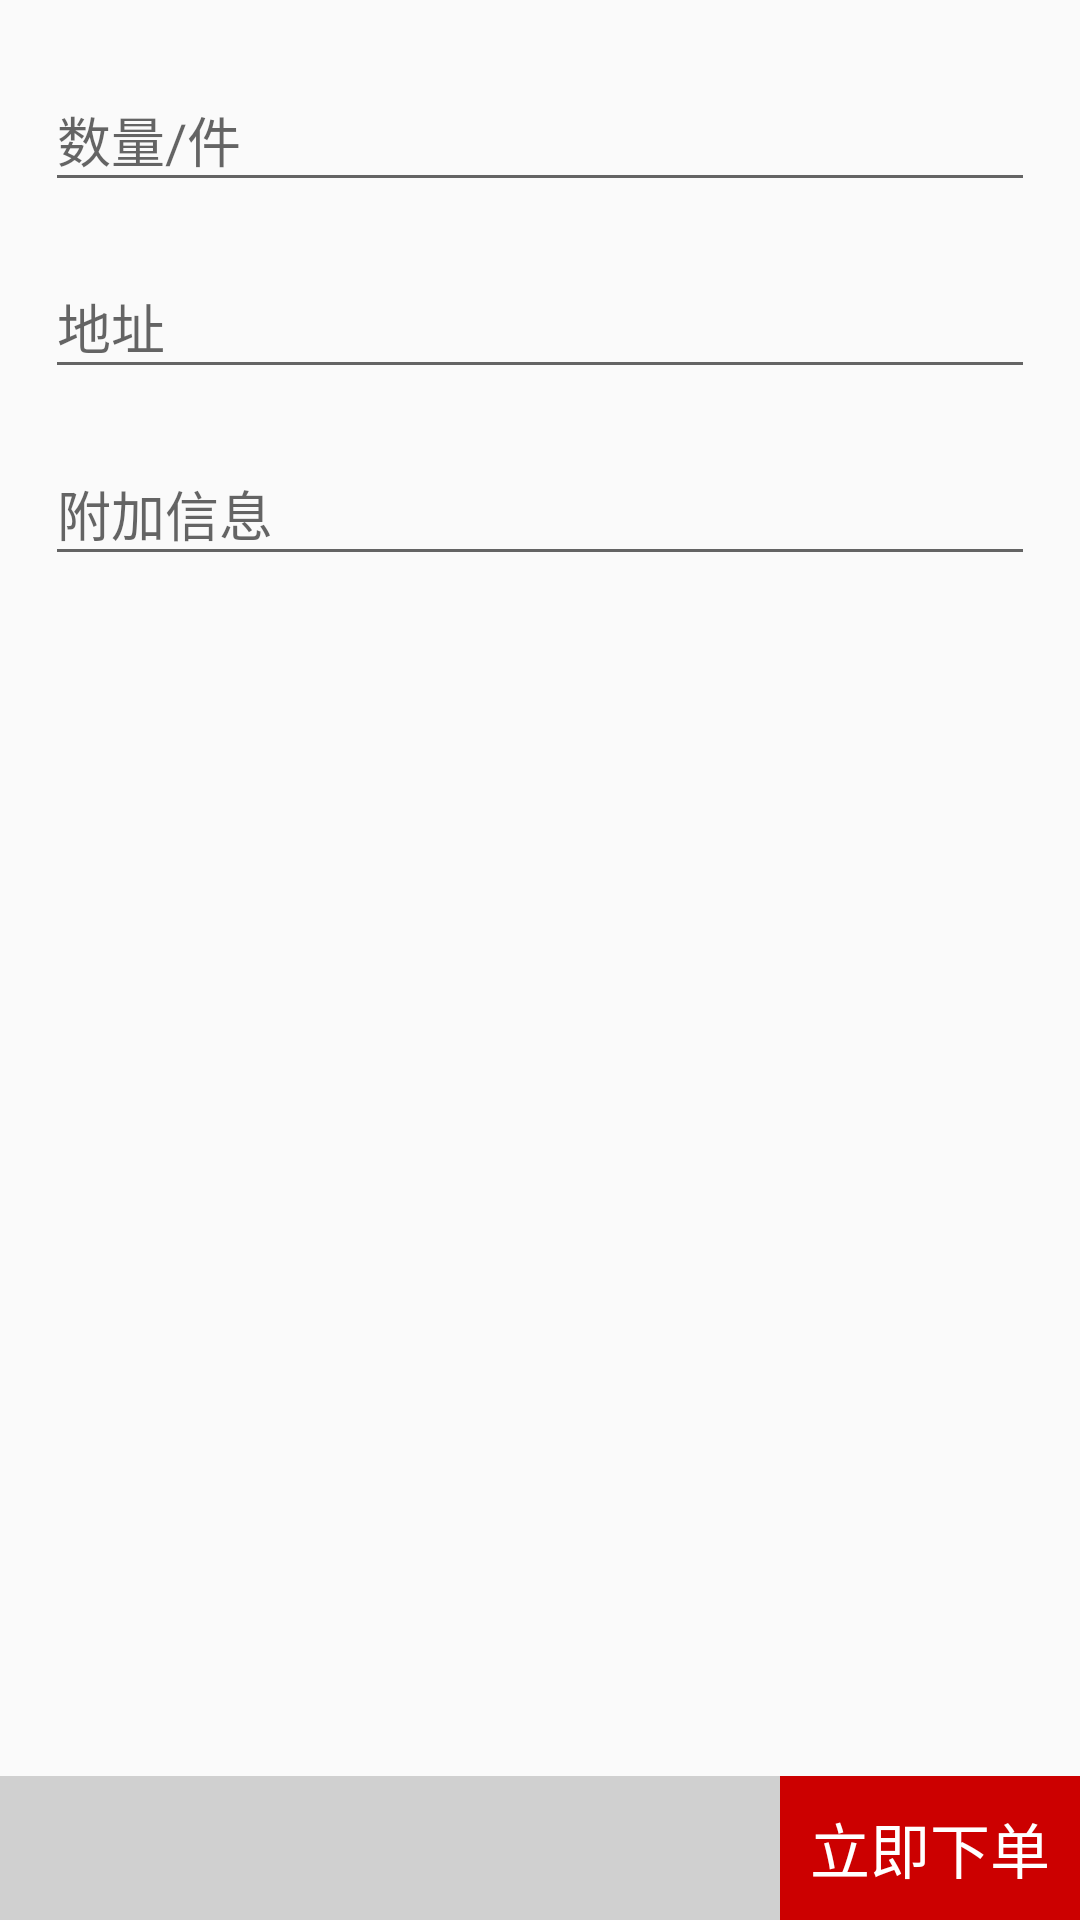

Write the Android layout XML for this screen, with the resource values it uses.
<!-- AndroidManifest.xml: application theme AppTheme -->
<!-- res/layout/activity_create_order.xml -->
<?xml version="1.0" encoding="utf-8"?>
<RelativeLayout xmlns:android="http://schemas.android.com/apk/res/android"
                xmlns:tools="http://schemas.android.com/tools"
                android:layout_width="match_parent"
                android:layout_height="match_parent">

    <RelativeLayout
        android:id="@+id/bottomBar"
        android:layout_width="match_parent"
        android:layout_height="48dp"
        android:layout_alignParentBottom="true"
        android:background="#d0d0d0">

        <TextView
            android:id="@+id/create"
            android:layout_width="wrap_content"
            android:layout_height="match_parent"
            android:layout_alignParentRight="true"
            android:paddingLeft="10dp"
            android:paddingRight="10dp"
            android:background="@android:color/holo_red_dark"
            android:foreground="?attr/selectableItemBackground"
            tools:foreground="@null"
            android:gravity="center"
            android:text="立即下单"
            android:textSize="20sp"
            android:textColor="@android:color/white"/>

    </RelativeLayout>

    <android.support.v4.widget.NestedScrollView
        android:layout_width="match_parent"
        android:layout_height="match_parent"
        android:layout_above="@id/bottomBar">

        <LinearLayout
            android:layout_width="match_parent"
            android:layout_height="wrap_content"
            android:orientation="vertical"
            android:padding="10dp">

            <android.support.design.widget.TextInputLayout
                android:id="@+id/countLayout"
                android:layout_width="match_parent"
                android:layout_height="wrap_content"
                android:layout_margin="5dp">

                <android.support.design.widget.TextInputEditText
                    android:id="@+id/countEditText"
                    android:layout_width="match_parent"
                    android:layout_height="wrap_content"
                    android:hint="数量/件"
                    tools:text="2"
                    android:inputType="numberDecimal"
                    android:maxLines="1"
                    android:singleLine="true"/>

            </android.support.design.widget.TextInputLayout>

            <android.support.design.widget.TextInputLayout
                android:id="@+id/addressLayout"
                android:layout_width="match_parent"
                android:layout_height="wrap_content"
                android:layout_margin="5dp">

                <android.support.design.widget.TextInputEditText
                    android:id="@+id/addressEditText"
                    android:layout_width="match_parent"
                    android:layout_height="wrap_content"
                    android:hint="地址"
                    tools:text="abc"
                    android:inputType="text"
                    android:maxLines="1"
                    android:singleLine="true"/>

            </android.support.design.widget.TextInputLayout>

            <android.support.design.widget.TextInputLayout
                android:id="@+id/externalLayout"
                android:layout_width="match_parent"
                android:layout_height="wrap_content"
                android:layout_margin="5dp">

                <android.support.design.widget.TextInputEditText
                    android:id="@+id/externalEditText"
                    android:layout_width="match_parent"
                    android:layout_height="wrap_content"
                    android:hint="附加信息"
                    tools:text="abc"
                    android:inputType="text"
                    android:singleLine="true"/>

            </android.support.design.widget.TextInputLayout>

        </LinearLayout>

    </android.support.v4.widget.NestedScrollView>

</RelativeLayout>
<!-- resources referenced by this layout -->
<resources>
  <style name="AppTheme" parent="Theme.AppCompat.Light.DarkActionBar">
          
          <item name="colorPrimary">@color/colorPrimary</item>
          <item name="colorPrimaryDark">@color/colorPrimaryDark</item>
          <item name="colorAccent">@color/colorAccent</item>
      </style>
  <color name="colorPrimary">#3F51B5</color>
  <color name="colorPrimaryDark">#303F9F</color>
  <color name="colorAccent">#FF4081</color>
</resources>
